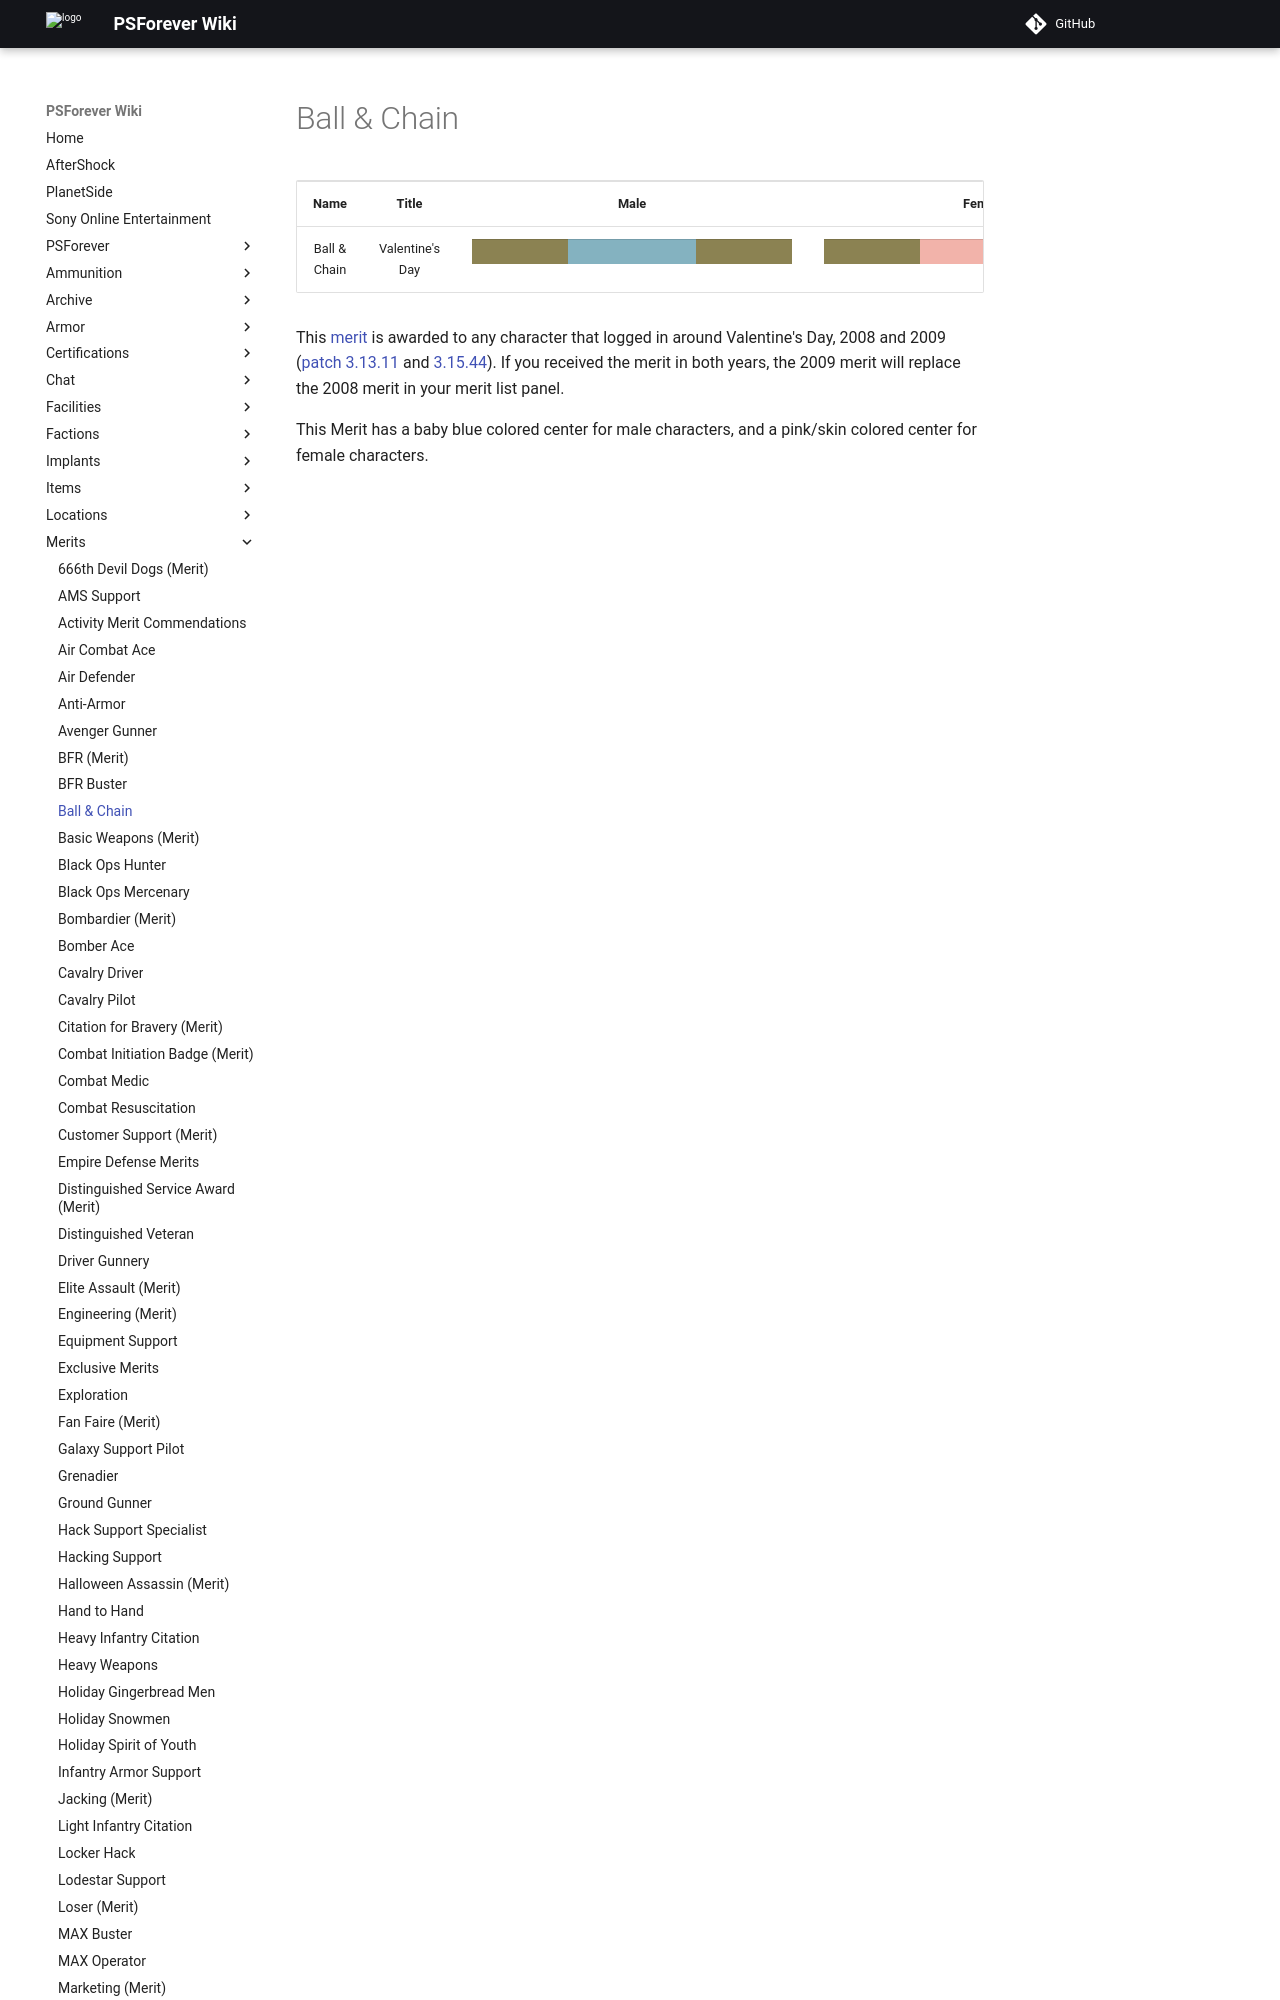

repository: psforever/wiki · page: merits/Ball_&_Chain/index.html · generator: mkdocs

# Ball & Chain

<table>
<tbody>
<tr class="odd">
<td style="text-align: center;"><p><b>Name</b></p></td>
<td style="text-align: center;"><p><b>Title</b></p></td>
<td style="text-align: center;"><p><b>Male</b></p></td>
<td style="text-align: center;"><p><b>Female</b></p></td>
</tr>
<tr class="even">
<td style="text-align: center;"><p>Ball &amp; Chain</p></td>
<td style="text-align: center;"><p>Valentine's Day</p></td>
<td style="text-align: center;"><table class="bigmerit">
<tr>
<td bgcolor="#8b8252">
</td>
<td bgcolor="#8b8252">
</td>
<td bgcolor="#8b8252">
</td>
<td bgcolor="#84b2c0">
</td>
<td bgcolor="#84b2c0">
</td>
<td bgcolor="#84b2c0">
</td>
<td bgcolor="#84b2c0">
</td>
<td bgcolor="#8b8252">
</td>
<td bgcolor="#8b8252">
</td>
<td bgcolor="#8b8252">
</td>
</tr>
</table></td>
<td style="text-align: center;"><table class="bigmerit">
<tr>
<td bgcolor="#8b8252">
</td>
<td bgcolor="#8b8252">
</td>
<td bgcolor="#8b8252">
</td>
<td bgcolor="#f2b3aa">
</td>
<td bgcolor="#f2b3aa
